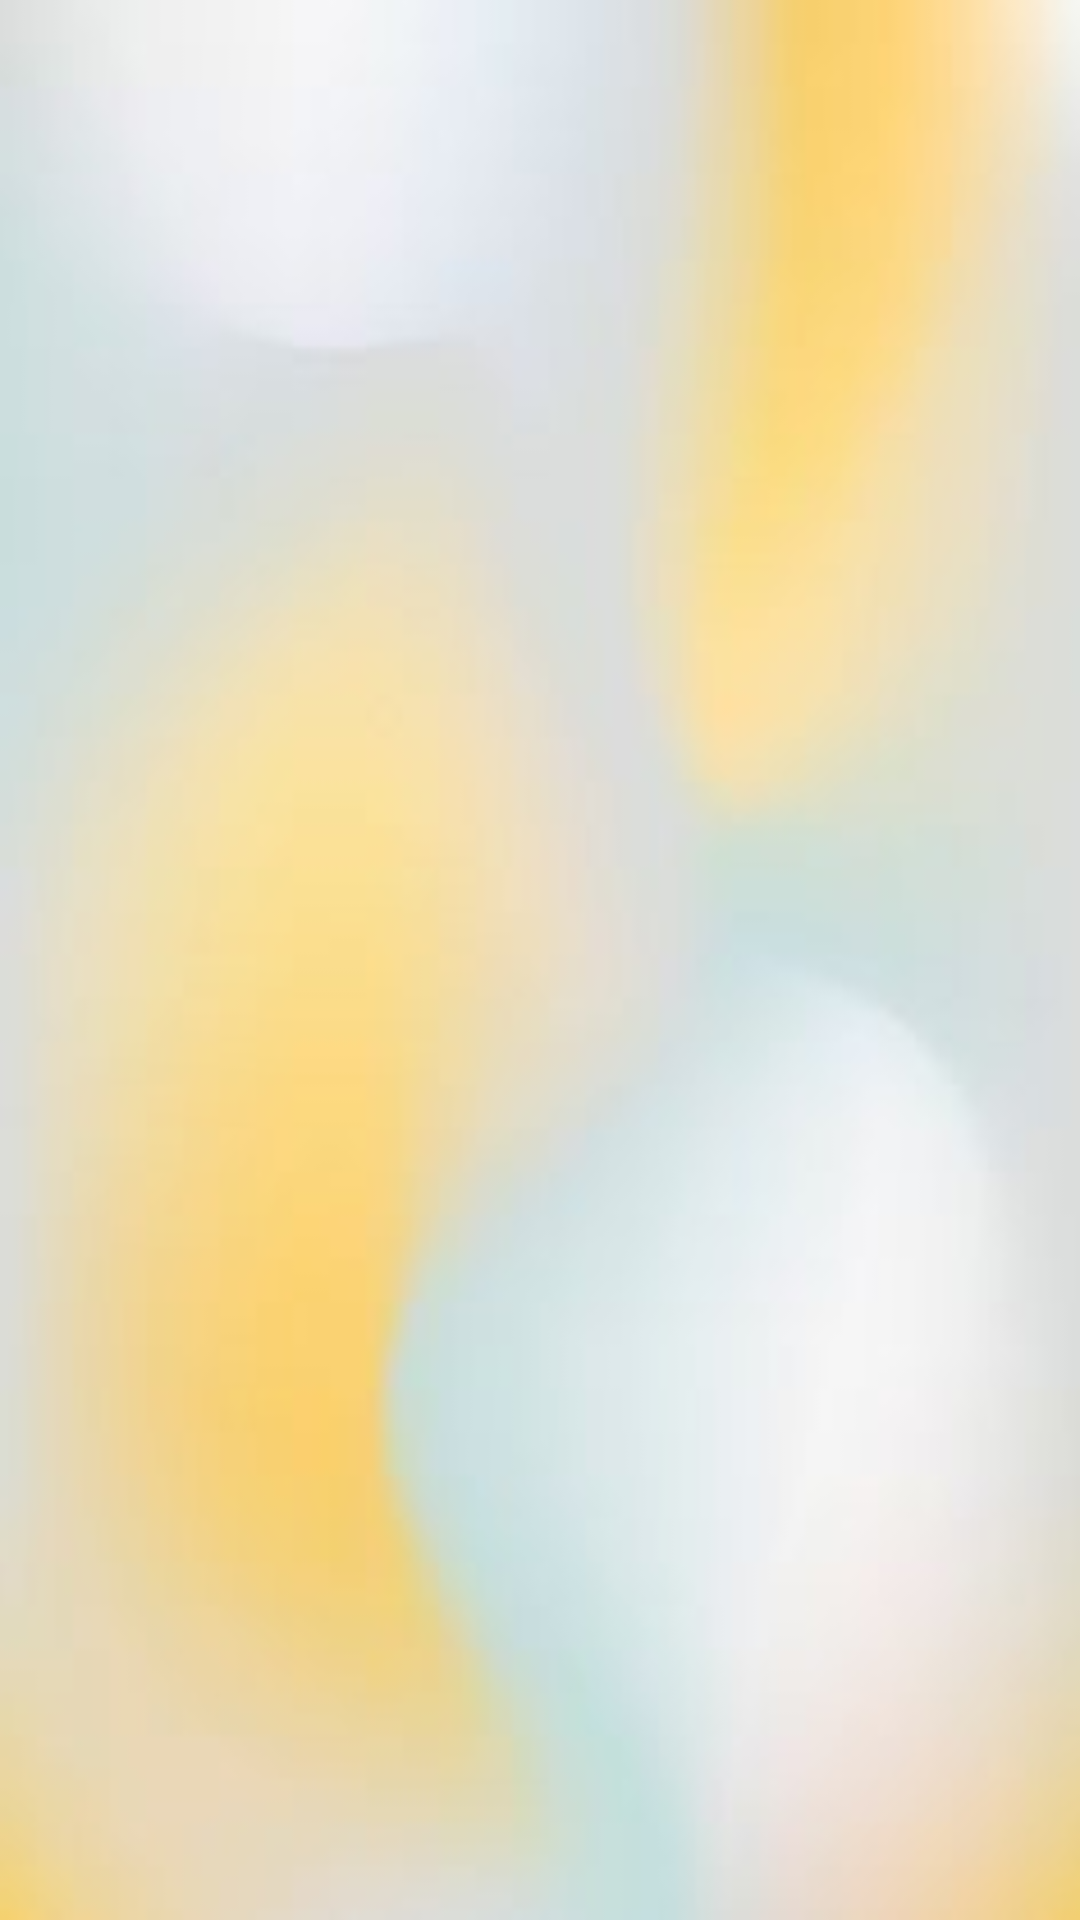

Write the Android layout XML for this screen, with the resource values it uses.
<!-- AndroidManifest.xml: activity theme Theme.AppCompat.Light.NoActionBar -->
<!-- res/layout/activity_main.xml -->
<?xml version="1.0" encoding="utf-8"?>
<androidx.constraintlayout.widget.ConstraintLayout xmlns:android="http://schemas.android.com/apk/res/android"
    xmlns:app="http://schemas.android.com/apk/res-auto"
    xmlns:tools="http://schemas.android.com/tools"
    android:layout_width="match_parent"
    android:layout_height="match_parent"
    tools:context=".MainActivity"
    android:background="@drawable/pic6"
    >


    <ImageView
        android:id="@+id/imageView"
        android:layout_width="399dp"
        android:layout_height="336dp"
        android:layout_marginStart="4dp"
        android:layout_marginTop="148dp"
        android:layout_marginEnd="4dp"
        android:layout_marginBottom="236dp"
        android:backgroundTintMode="screen"
        app:layout_constraintBottom_toBottomOf="parent"
        app:layout_constraintEnd_toEndOf="parent"
        app:layout_constraintStart_toStartOf="parent"
        app:layout_constraintTop_toTopOf="parent"
        app:layout_constraintVertical_bias="0.365"
        app:srcCompat="@drawable/posibil"
        tools:ignore="ContentDescription" />


</androidx.constraintlayout.widget.ConstraintLayout>
<!-- resources referenced by this layout -->
<resources>
  <!-- drawable pic6: jpg bitmap (drawable-v24, 3494 bytes) -->
  <!-- drawable posibil: png bitmap (drawable-v24, 72299 bytes) -->
</resources>
